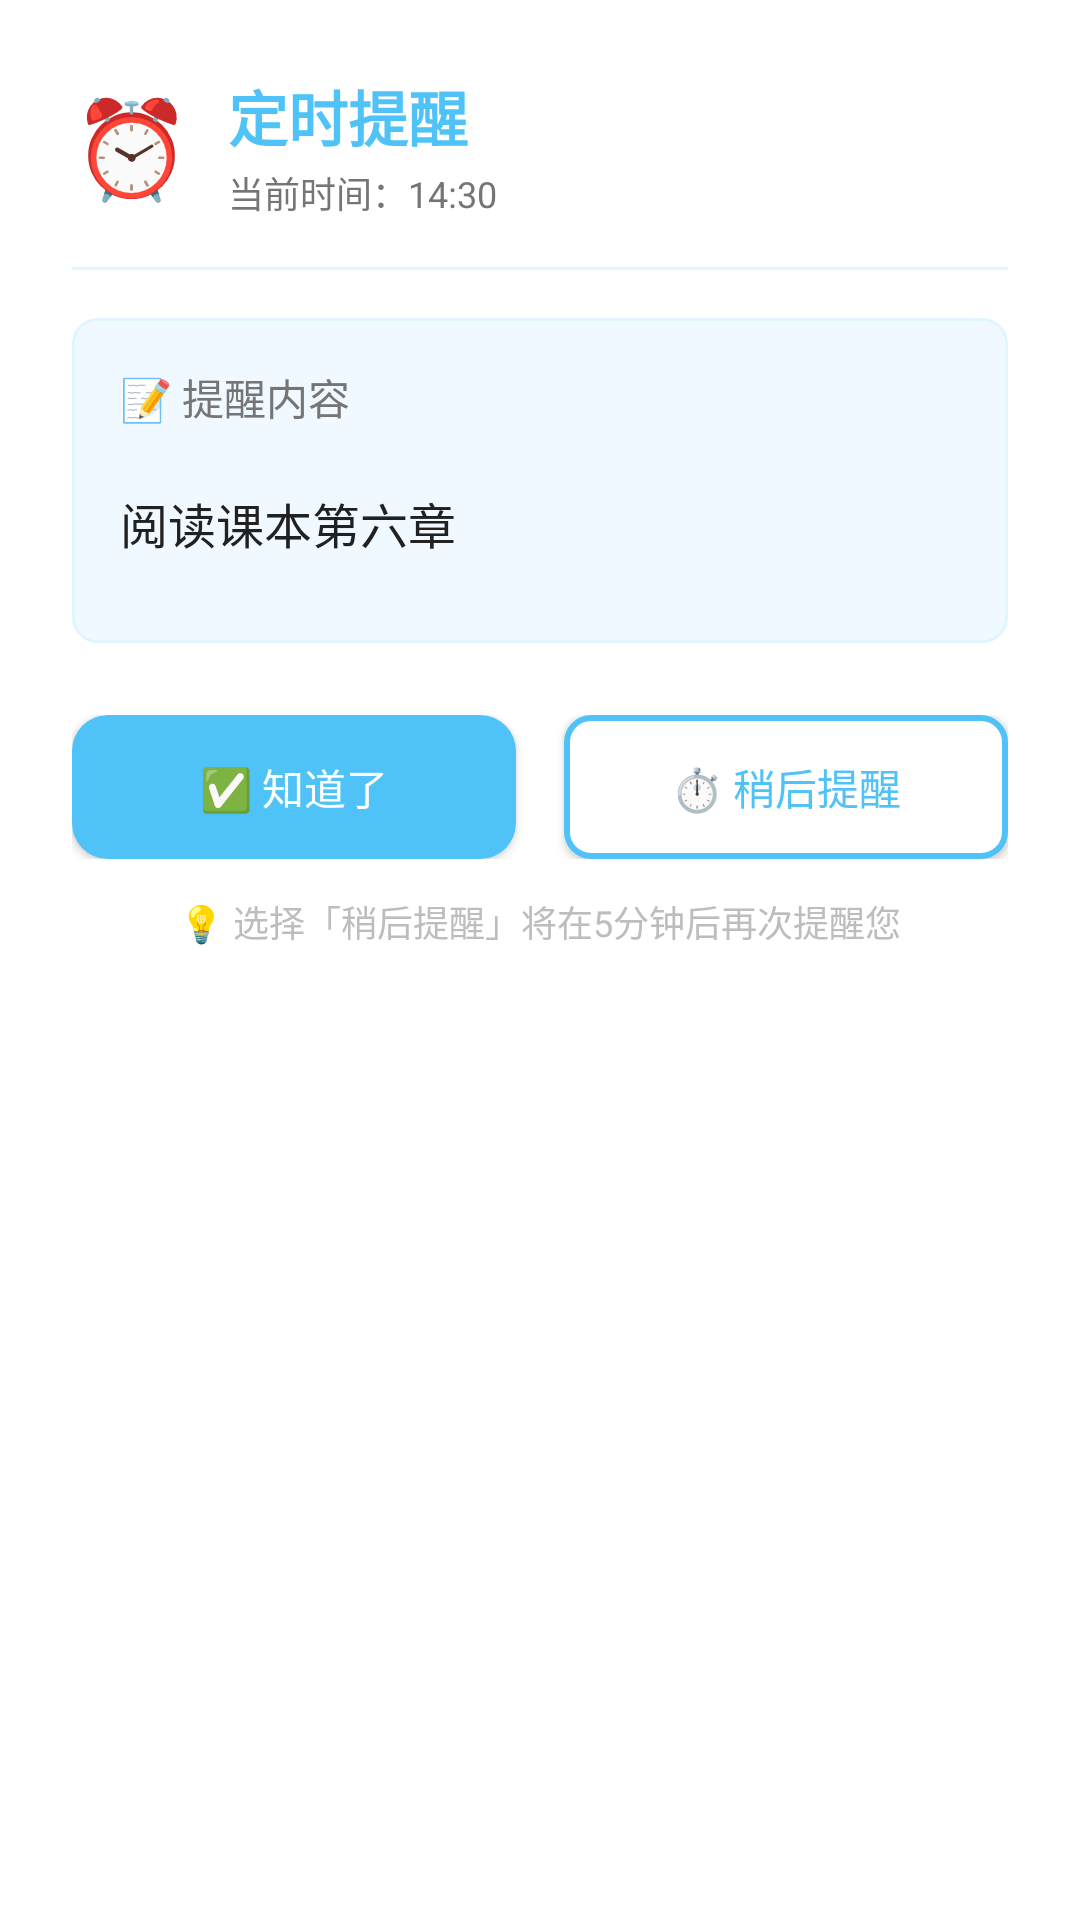

This screen was rendered from an Android layout file. Write that file and the resources it references.
<!-- AndroidManifest.xml: application theme Theme.FourQuadrant -->
<!-- res/layout/dialog_reminder_notification.xml -->
<?xml version="1.0" encoding="utf-8"?>
<LinearLayout xmlns:android="http://schemas.android.com/apk/res/android"
    android:layout_width="match_parent"
    android:layout_height="wrap_content"
    android:orientation="vertical"
    android:padding="24dp"
    android:background="@color/background_white">

    
    <LinearLayout
        android:layout_width="match_parent"
        android:layout_height="wrap_content"
        android:orientation="horizontal"
        android:gravity="center_vertical"
        android:layout_marginBottom="16dp">

        <TextView
            android:id="@+id/tv_reminder_icon"
            android:layout_width="wrap_content"
            android:layout_height="wrap_content"
            android:text="⏰"
            android:textSize="32sp"
            android:layout_marginEnd="12dp" />

        <LinearLayout
            android:layout_width="0dp"
            android:layout_height="wrap_content"
            android:layout_weight="1"
            android:orientation="vertical">

            <TextView
                android:id="@+id/tv_reminder_title"
                android:layout_width="wrap_content"
                android:layout_height="wrap_content"
                android:text="定时提醒"
                android:textSize="20sp"
                android:textStyle="bold"
                android:textColor="@color/timer_primary" />

            <TextView
                android:id="@+id/tv_current_time"
                android:layout_width="wrap_content"
                android:layout_height="wrap_content"
                android:text="当前时间：14:30"
                android:textSize="12sp"
                android:textColor="@color/text_secondary"
                android:layout_marginTop="2dp" />

        </LinearLayout>

    </LinearLayout>

    
    <View
        android:layout_width="match_parent"
        android:layout_height="1dp"
        android:background="@color/timer_light"
        android:layout_marginBottom="16dp" />

    
    <LinearLayout
        android:layout_width="match_parent"
        android:layout_height="wrap_content"
        android:orientation="vertical"
        android:background="@drawable/reminder_content_background"
        android:padding="16dp"
        android:layout_marginBottom="24dp">

        <TextView
            android:layout_width="wrap_content"
            android:layout_height="wrap_content"
            android:text="📝 提醒内容"
            android:textSize="14sp"
            android:textColor="@color/text_secondary"
            android:layout_marginBottom="8dp" />

        <TextView
            android:id="@+id/tv_reminder_content"
            android:layout_width="match_parent"
            android:layout_height="wrap_content"
            android:text="阅读课本第六章"
            android:textSize="16sp"
            android:textColor="@color/text_primary"
            android:lineSpacingExtra="4dp"
            android:minHeight="48dp"
            android:gravity="center_vertical" />

        
        <TextView
            android:id="@+id/tv_reminder_task"
            android:layout_width="wrap_content"
            android:layout_height="wrap_content"
            android:text="📋 关联任务：学习计划"
            android:textSize="14sp"
            android:textColor="@color/text_secondary"
            android:layout_marginTop="8dp"
            android:visibility="gone" />

    </LinearLayout>

    
    <LinearLayout
        android:layout_width="match_parent"
        android:layout_height="wrap_content"
        android:orientation="horizontal">

        <Button
            android:id="@+id/btn_dismiss"
            android:layout_width="0dp"
            android:layout_height="48dp"
            android:layout_weight="1"
            android:text="✅ 知道了"
            android:textSize="14sp"
            android:textColor="@color/white"
            android:background="@drawable/button_primary"
            android:layout_marginEnd="8dp" />

        <Button
            android:id="@+id/btn_snooze"
            android:layout_width="0dp"
            android:layout_height="48dp"
            android:layout_weight="1"
            android:text="⏱️ 稍后提醒"
            android:textSize="14sp"
            android:textColor="@color/timer_primary"
            android:background="@drawable/button_outlined"
            android:layout_marginStart="8dp" />

    </LinearLayout>

    
    <TextView
        android:layout_width="match_parent"
        android:layout_height="wrap_content"
        android:text="💡 选择「稍后提醒」将在5分钟后再次提醒您"
        android:textSize="12sp"
        android:textColor="@color/text_hint"
        android:gravity="center"
        android:layout_marginTop="12dp" />

</LinearLayout>
<!-- resources referenced by this layout -->
<resources>
  <color name="background_white">#FFFFFF</color>
  <color name="text_hint">#BDBDBD</color>
  <color name="text_primary">#212121</color>
  <color name="text_secondary">#757575</color>
  <color name="timer_light">#E1F5FE</color>
  <color name="timer_primary">#4FC3F7</color>
  <color name="white">#FFFFFFFF</color>
  <!-- drawable button_outlined (drawable) -->
  <?xml version="1.0" encoding="utf-8"?>
  <selector xmlns:android="http://schemas.android.com/apk/res/android">
      <item android:state_pressed="true">
          <shape android:shape="rectangle">
              <solid android:color="@color/timer_primary" />
              <corners android:radius="8dp" />
          </shape>
      </item>
      <item>
          <shape android:shape="rectangle">
              <solid android:color="@color/background_white" />
              <corners android:radius="8dp" />
              <stroke
                  android:width="2dp"
                  android:color="@color/timer_primary" />
          </shape>
      </item>
  </selector>
  <!-- drawable button_primary (drawable) -->
  <?xml version="1.0" encoding="utf-8"?>
  <selector xmlns:android="http://schemas.android.com/apk/res/android">
      <item android:state_pressed="true">
          <shape android:shape="rectangle">
              <solid android:color="@color/timer_dark" />
              <corners android:radius="12dp" />
          </shape>
      </item>
      <item>
          <shape android:shape="rectangle">
              <solid android:color="@color/timer_primary" />
              <corners android:radius="12dp" />
          </shape>
      </item>
  </selector>
  <!-- drawable reminder_content_background (drawable) -->
  <?xml version="1.0" encoding="utf-8"?>
  <shape xmlns:android="http://schemas.android.com/apk/res/android"
      android:shape="rectangle">
      <solid android:color="@color/timer_background" />
      <corners android:radius="8dp" />
      <stroke
          android:width="1dp"
          android:color="@color/timer_light" />
  </shape>
  <style name="Theme.FourQuadrant" parent="Base.Theme.FourQuadrant" />
  <color name="timer_dark">#29B6F6</color>
  <color name="timer_background">#F0F9FF</color>
  <style name="Base.Theme.FourQuadrant" parent="Theme.Material3.DayNight.NoActionBar">
          
          
          
          <item name="android:windowTranslucentStatus">false</item>
          <item name="android:windowDrawsSystemBarBackgrounds">true</item>
          <item name="android:statusBarColor">@android:color/transparent</item>
          <item name="android:navigationBarColor">@android:color/transparent</item>
          <item name="android:windowLightStatusBar">true</item>
          
          <item name="toolbarStyle">@style/Widget.AppCompat.Toolbar</item>
      </style>
</resources>
